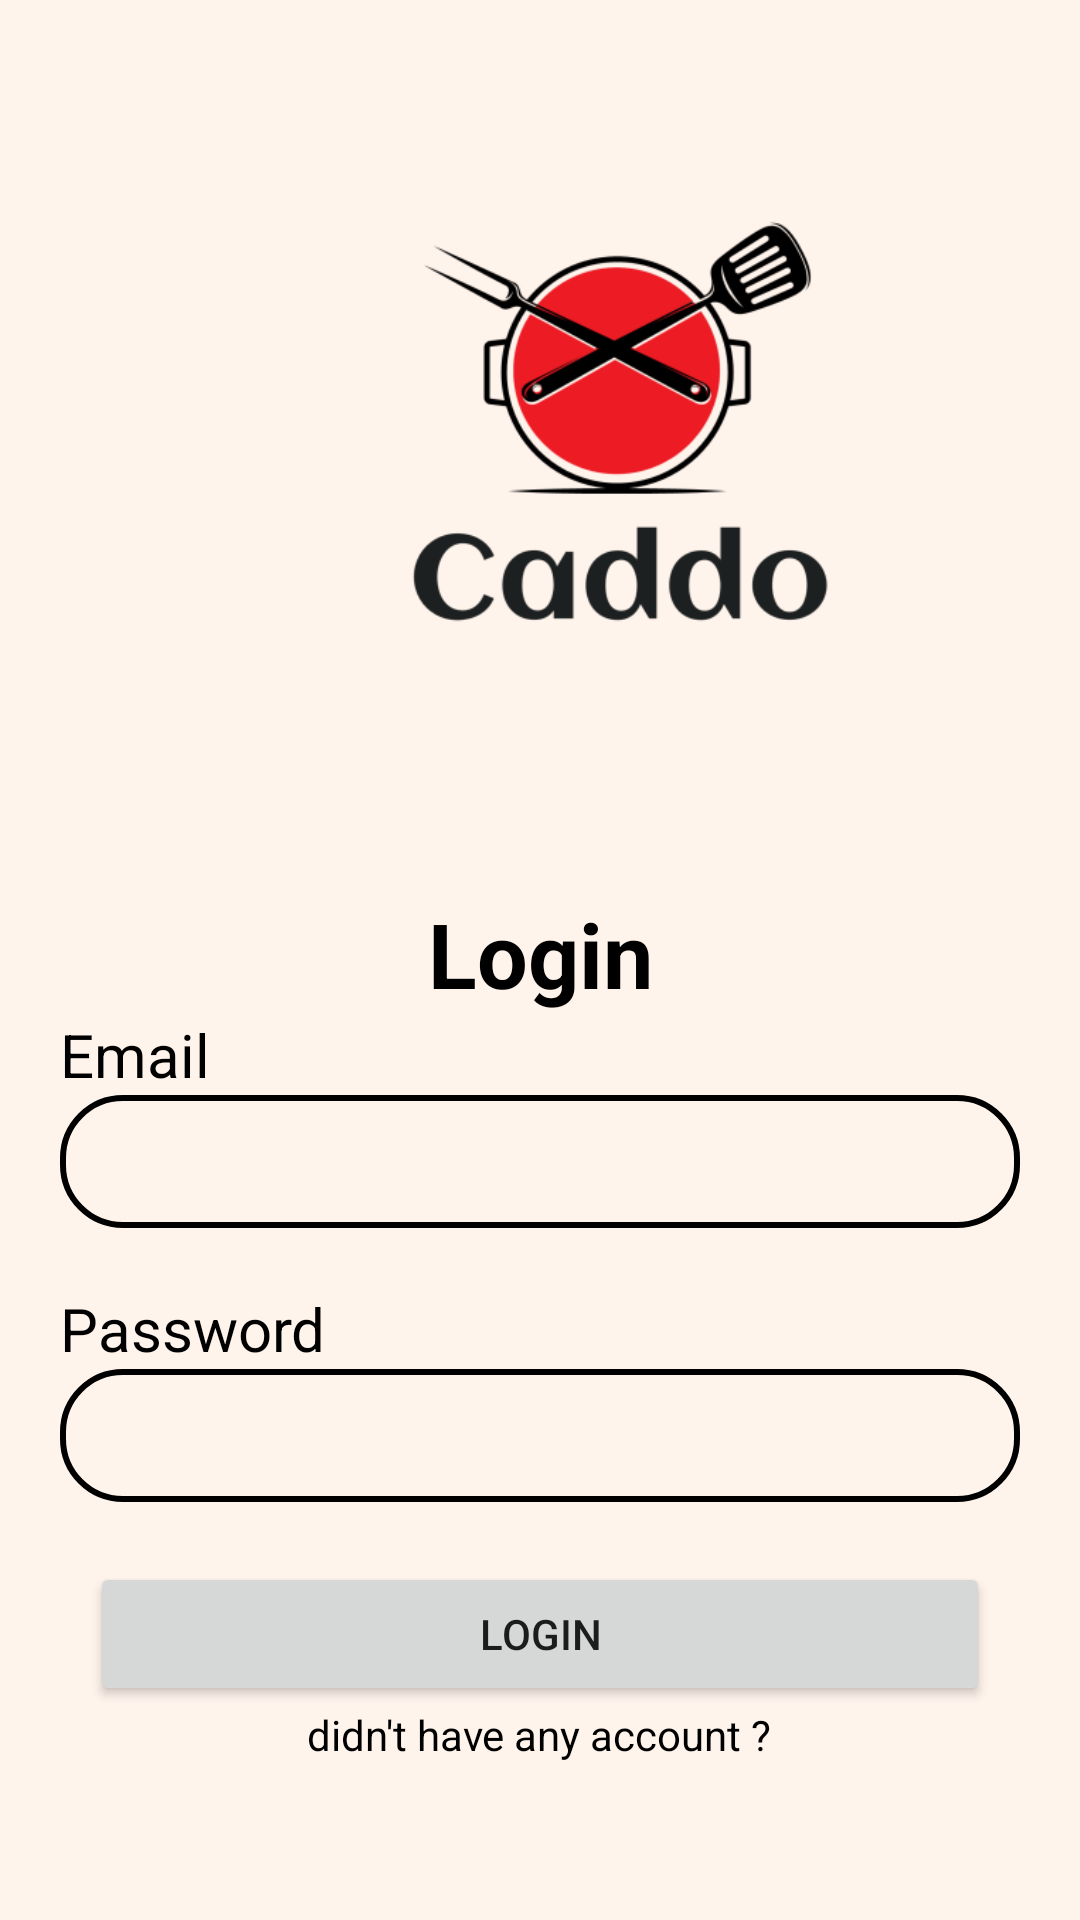

Produce the Android XML layout that renders to this screen, including the resource entries it uses.
<!-- AndroidManifest.xml: application theme Theme.Caddo_TPA_Mobile -->
<!-- res/layout/activity_login.xml -->
<?xml version="1.0" encoding="utf-8"?>
<androidx.constraintlayout.widget.ConstraintLayout xmlns:android="http://schemas.android.com/apk/res/android"
    xmlns:app="http://schemas.android.com/apk/res-auto"
    xmlns:tools="http://schemas.android.com/tools"
    android:layout_width="match_parent"
    android:layout_height="match_parent"
    android:background="@color/light_white"
    tools:context=".LoginActivity">


    <ImageView
        android:id="@+id/imageView"
        android:layout_width="275dp"
        android:layout_height="236dp"
        android:layout_marginStart="68dp"
        android:layout_marginTop="48dp"
        app:layout_constraintStart_toStartOf="parent"
        app:layout_constraintTop_toTopOf="parent"
        app:srcCompat="@drawable/logo_tpa_mobile" />

    <LinearLayout
        android:layout_width="match_parent"
        android:layout_height="wrap_content"
        android:layout_marginHorizontal="20dp"
        android:orientation="vertical"
        app:layout_constraintBottom_toBottomOf="parent"
        app:layout_constraintTop_toBottomOf="@+id/imageView"
        app:layout_constraintVertical_bias="0.208"
        tools:layout_editor_absoluteX="16dp">


        <TextView
            android:layout_width="match_parent"
            android:layout_height="wrap_content"
            android:text="Login"
            android:textStyle="bold"
            android:textColor="@color/black"
            android:textSize="30dp"
            android:gravity="center"
            />


        <TextView
            android:layout_width="match_parent"
            android:layout_height="wrap_content"
            android:textSize="20dp"
            android:textColor="@color/black"
            android:text="Email" />

        <EditText
            android:id="@+id/login_et_email"
            android:layout_width="match_parent"
            android:layout_height="wrap_content"
            android:background="@drawable/edit_text_shape"
            android:textColor="@color/black"
            android:padding="10dp" />

        <TextView
            android:layout_width="match_parent"
            android:layout_height="wrap_content"
            android:textColor="@color/black"
            android:text="Password"
            android:textSize="20dp"
            android:layout_marginTop="20dp"
            />

        <EditText
            android:id="@+id/login_et_password"
            android:layout_width="match_parent"
            android:layout_height="wrap_content"
            android:inputType="textPassword"
            android:background="@drawable/edit_text_shape"
            android:textColor="@color/black"
            android:padding="10dp"
            />

        <Button
            android:id="@+id/btnLogin"
            android:layout_width="300dp"
            android:layout_height="wrap_content"
            android:layout_marginTop="20dp"
            android:text="login"
            android:layout_gravity="center"
            />

        <TextView
            android:id="@+id/tv_toRegister"
            android:layout_width="wrap_content"
            android:layout_height="wrap_content"
            android:text="didn't have any account ?"
            android:layout_gravity="center"
            android:textColor="@color/black"
            />

    </LinearLayout>

</androidx.constraintlayout.widget.ConstraintLayout>
<!-- resources referenced by this layout -->
<resources>
  <color name="black">#FF000000</color>
  <color name="light_white">#fff4ec</color>
  <!-- drawable edit_text_shape (drawable) -->
  <?xml version="1.0" encoding="utf-8"?>
  <shape xmlns:android="http://schemas.android.com/apk/res/android">
      <corners android:radius="20dp" />
      <stroke android:width="2dp" android:color="@color/black" />
  </shape>
  <!-- drawable logo_tpa_mobile: png bitmap (drawable, 32206 bytes) -->
  <style name="Theme.Caddo_TPA_Mobile" parent="Theme.MaterialComponents.DayNight.DarkActionBar">
          
          <item name="colorPrimary">@color/purple_200</item>
          <item name="colorPrimaryVariant">@color/purple_700</item>
          <item name="colorOnPrimary">@color/white</item>
          
          <item name="colorSecondary">@color/teal_200</item>
          <item name="colorSecondaryVariant">@color/teal_700</item>
          <item name="colorOnSecondary">@color/black</item>
          
          <item name="android:statusBarColor" tools:targetApi="l">?attr/colorOnSecondary</item>
          
      </style>
  <color name="purple_200">#FFBB86FC</color>
  <color name="purple_700">#FF3700B3</color>
  <color name="white">#FFFFFFFF</color>
  <color name="teal_200">#FF03DAC5</color>
  <color name="teal_700">#FF018786</color>
</resources>
